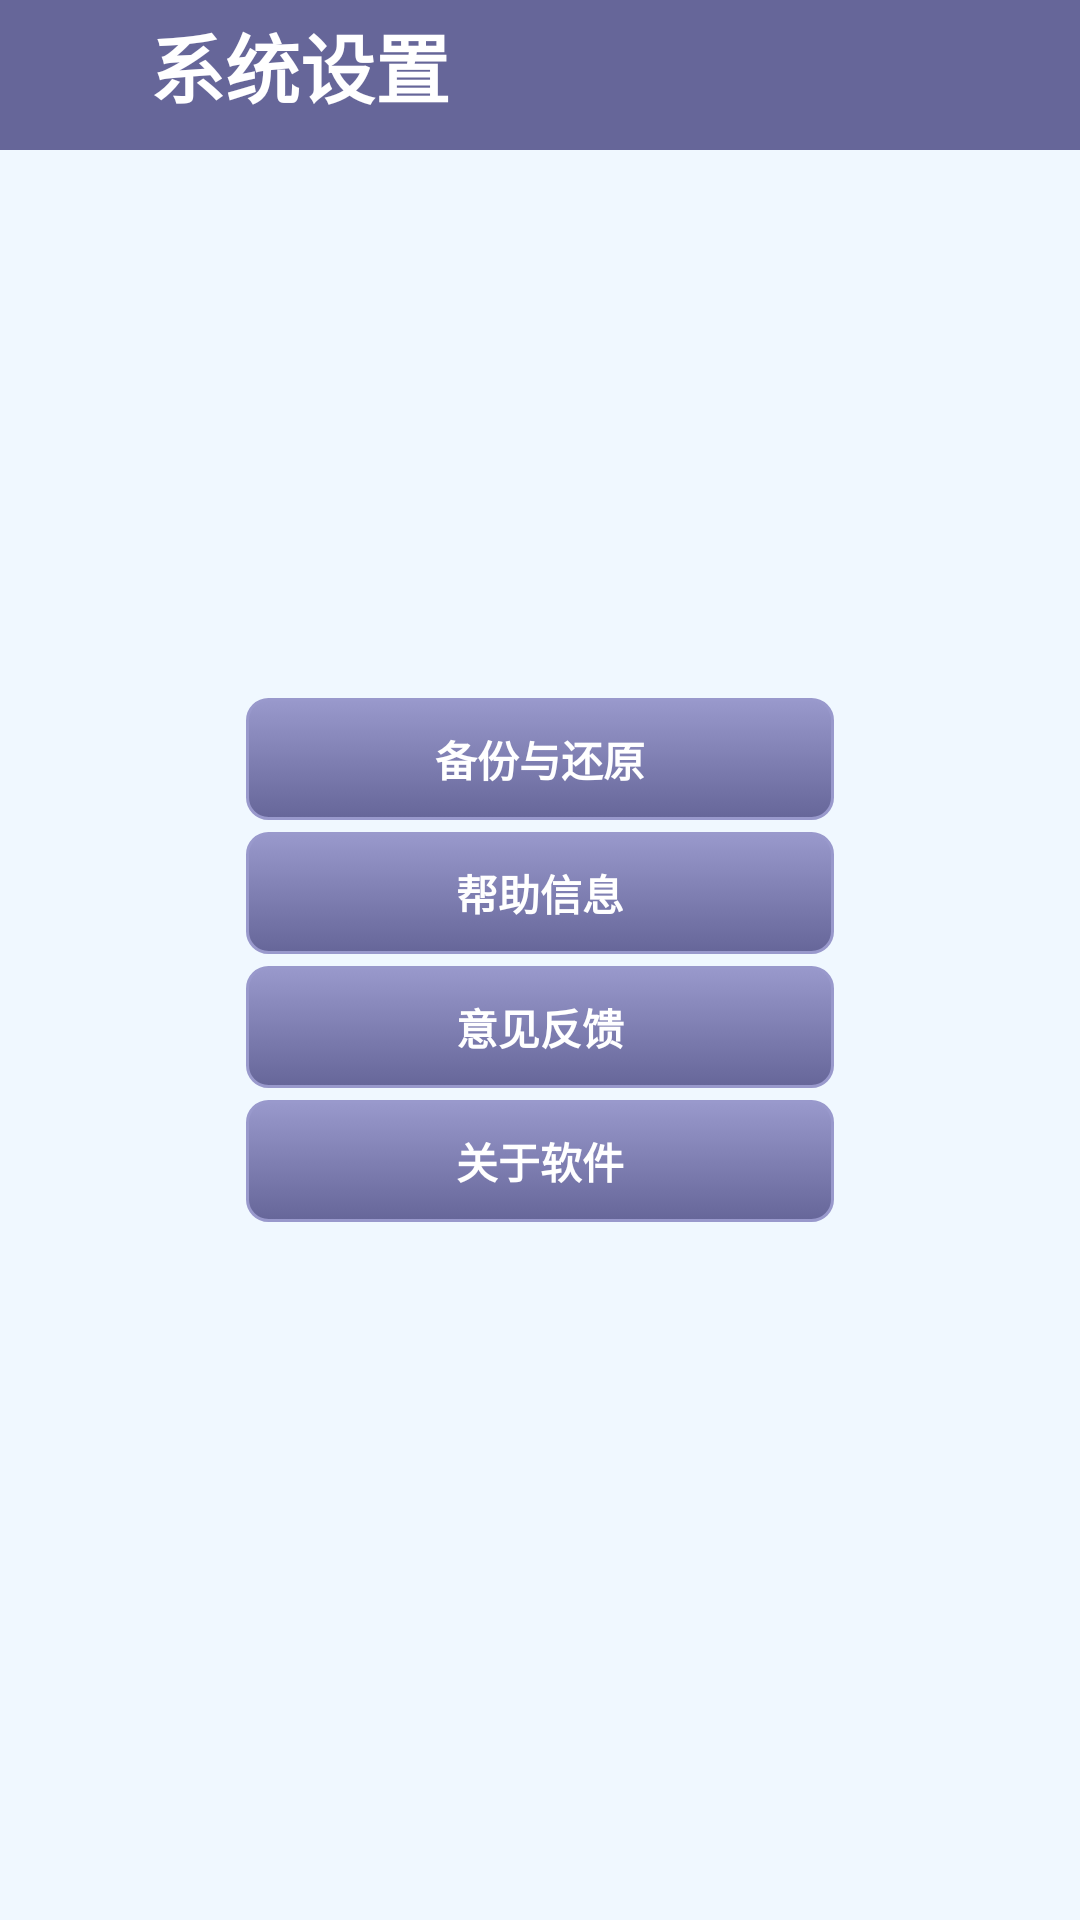

Reconstruct the res/layout file that produces this screen, plus the resources it refers to.
<!-- AndroidManifest.xml: application theme AppTheme -->
<!-- res/layout/system_activity.xml -->
<?xml version="1.0" encoding="utf-8"?>
<RelativeLayout xmlns:android="http://schemas.android.com/apk/res/android"
    android:layout_width="match_parent"
    android:layout_height="match_parent"
    android:background="@color/aliceblue" >

    <LinearLayout
        android:id="@+id/systemActivity_ll_header"
        android:layout_width="match_parent"
        android:layout_height="wrap_content"
        android:background="@color/system_activity" >

        <Button
            android:id="@+id/systemActivity_btn_back"
            android:layout_width="40dp"
            android:layout_height="40dp"
            android:layout_gravity="center_vertical"
            android:layout_margin="@dimen/margin_size_minimal"
            android:background="@drawable/systemactivity_buttonselector_back" />

        <TextView
            android:id="@+id/systemActivity_tv_title"
            style="@style/textStyle"
            android:layout_width="wrap_content"
            android:layout_height="wrap_content"
            android:layout_gravity="bottom"
            android:layout_marginBottom="@dimen/margin_size_minimal"
            android:text="@string/system_tv_title"
            android:textSize="@dimen/font_size_medium" />
    </LinearLayout>

    <LinearLayout
        android:id="@+id/linearLayout1"
        android:layout_width="200dp"
        android:layout_height="wrap_content"
        android:layout_centerInParent="true"
        android:orientation="vertical" >

        <Button
            android:id="@+id/systemActivity_btn_backupAndRestore"
            style="@style/textStyle"
            android:layout_width="match_parent"
            android:layout_height="wrap_content"
            android:layout_margin="2dp"
            android:background="@drawable/systemactivity_buttonselector_color"
            android:text="@string/system_btn_backupAndRestore" />

        <Button
            android:id="@+id/systemActivity_btn_help"
            style="@style/textStyle"
            android:layout_width="match_parent"
            android:layout_height="wrap_content"
            android:layout_margin="2dp"
            android:background="@drawable/systemactivity_buttonselector_color"
            android:text="@string/system_btn_help" />

        <Button
            android:id="@+id/systemActivity_btn_feedback"
            style="@style/textStyle"
            android:layout_width="match_parent"
            android:layout_height="wrap_content"
            android:layout_margin="2dp"
            android:background="@drawable/systemactivity_buttonselector_color"
            android:text="@string/system_btn_feedback" />

        <Button
            android:id="@+id/systemActivity_btn_about"
            style="@style/textStyle"
            android:layout_width="match_parent"
            android:layout_height="wrap_content"
            android:layout_margin="2dp"
            android:background="@drawable/systemactivity_buttonselector_color"
            android:text="@string/system_btn_about" />

        
    </LinearLayout>

</RelativeLayout>
<!-- resources referenced by this layout -->
<resources>
  <color name="aliceblue">#F0F8FF</color>
  <color name="system_activity">#666699</color>
  <dimen name="font_size_medium">25sp</dimen>
  <dimen name="margin_size_minimal">5dp</dimen>
  <!-- drawable systemactivity_buttonselector_back (drawable) -->
  <?xml version="1.0" encoding="utf-8"?>
  <selector xmlns:android="http://schemas.android.com/apk/res/android">
  
      <item android:drawable="@drawable/systemactivity_button_back_active" android:state_pressed="true"></item>
      <item android:drawable="@drawable/systemactivity_button_back_active" android:state_focused="true"></item>
      <item android:drawable="@drawable/systemactivity_button_back_normal"></item>
  
  </selector>
  <!-- drawable systemactivity_buttonselector_color (drawable) -->
  <?xml version="1.0" encoding="utf-8"?>
  <selector xmlns:android="http://schemas.android.com/apk/res/android">
  
      <item android:state_pressed="true"><shape>
              <solid android:color="@color/system_activity" />
  
              <stroke android:width="1dp" android:color="@color/systemActivity_btn_staratColor" />
  
              <corners android:radius="7dp" />
  
              <padding android:bottom="10dp" android:left="10dp" android:right="10dp" android:top="10dp" />
          </shape></item>
      <item android:state_focused="true"><shape>
              <solid android:color="@color/system_activity" />
  
              <stroke android:width="1dp" android:color="@color/systemActivity_btn_staratColor" />
  
              <corners android:radius="7dp" />
  
              <padding android:bottom="10dp" android:left="10dp" android:right="10dp" android:top="10dp" />
          </shape></item>
      <item><shape>
              <gradient android:angle="270" android:endColor="@color/system_activity" android:startColor="@color/systemActivity_btn_staratColor" />
  
              <stroke android:width="1dp" android:color="@color/systemActivity_btn_staratColor" />
  
              <corners android:radius="7dp" />
  
              <padding android:bottom="10dp" android:left="10dp" android:right="10dp" android:top="10dp" />
          </shape></item>
  
  </selector>
  <string name="system_btn_about">关于软件</string>
  <string name="system_btn_backupAndRestore">备份与还原</string>
  <string name="system_btn_feedback">意见反馈</string>
  <string name="system_btn_help">帮助信息</string>
  <string name="system_tv_title">系统设置</string>
  <style name="textStyle">
          <item name="android:textColor">@color/white</item>
          <item name="android:textStyle">bold</item>
      </style>
  <style name="AppTheme" parent="AppBaseTheme">
  
          
          <item name="android:windowNoTitle">true</item>
      </style>
  <!-- drawable systemactivity_button_back_active: png bitmap (drawable-xhdpi, 3111 bytes) -->
  <color name="systemActivity_btn_staratColor">#9999CC</color>
  <color name="white">#FFFFFF</color>
  <style name="AppBaseTheme" parent="android:Theme.Light">
          
      </style>
</resources>
